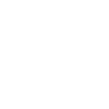
t = 0.00 s
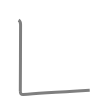
t = 0.50 s
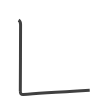
t = 0.75 s
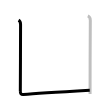
t = 1.25 s
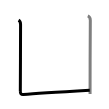
t = 1.50 s
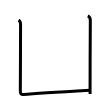
t = 2.00 s

The animated SVG that drew these frames (rendered in a browser with its animation timeline set to each time). Animation: 2 SMIL elements (animate=2); one cycle of 2.00 s.

<svg width="109px" height="109px" viewBox="0 0 px 109px" xmlns="http://www.w3.org/2000/svg" xmlns:xlink="http://www.w3.org/1999/xlink" xml:space="preserve" version="1.1"  baseProfile="full">
<path d="M18.56,20.13c0.76,0.45,2.01,2.12,2.01,4.25c0,0.91-0.18,64.63-0.25,66.75s0.68,3.62,3.15,3.39c13.75-1.26,58.4-3.82,66.27-4.27" style="fill:none;stroke:black;stroke-width:3;opacity:0">
  <animate attributeType="CSS" attributeName="opacity" from="0" to="1" begin="0s" dur="1s" repeatCount="0" fill="freeze" />
</path>
<path d="M87.81,15.88c1.44,0.62,2.51,1.87,2.51,4.25c0,4.79-0.32,52.87-0.25,73.75" style="fill:none;stroke:black;stroke-width:3;opacity:0">
  <animate attributeType="CSS" attributeName="opacity" from="0" to="1" begin="1s" dur="1s" repeatCount="0" fill="freeze" />
</path>
</svg>
